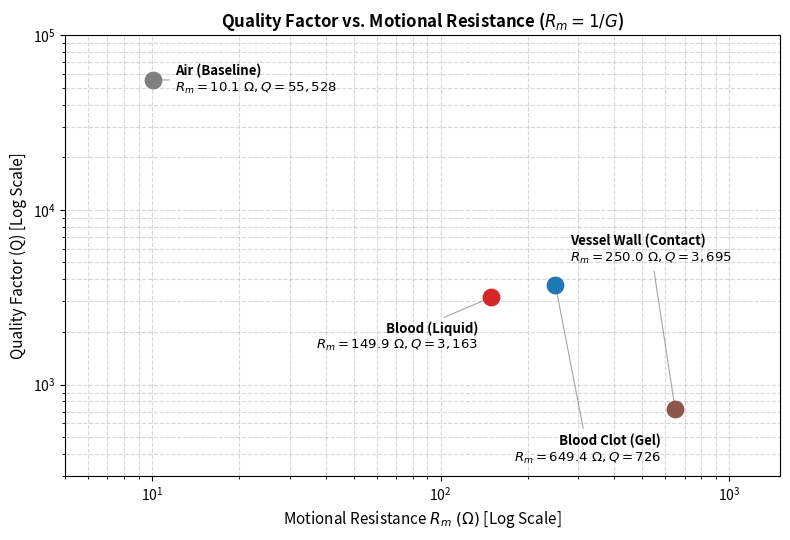

Here is the Python script that generated this plot:
import matplotlib.pyplot as plt
import numpy as np

# Data from QCM output table
states = ['Air (Baseline)', 'Blood (Liquid)', 'Blood Clot (Gel)', 'Vessel Wall (Contact)']
peak_g = np.array([99.12, 6.67, 1.54, 4.00])  # Peak Conductance G (mS)
q_factor = np.array([55527.8, 3162.7, 726.0, 3694.5])

# Motional resistance R_m (ohms) = 1 / G (siemens) = 1000 / G (mS)
r_m = 1000.0 / peak_g

colors = ['#7f7f7f', '#d62728', '#8c564b', '#1f77b4']

fig, ax = plt.subplots(figsize=(8, 5.5))

# Plot scatter points
for i, state in enumerate(states):
    ax.scatter(r_m[i], q_factor[i], color=colors[i], s=140, zorder=4)

# Annotation callouts with offsets to avoid overlapping text
offsets = [
    (12, 55528, 'Air (Baseline)\n$R_m = 10.1\ \Omega, Q = 55,528$', 'left', 'center'),
    (135, 2300, 'Blood (Liquid)\n$R_m = 149.9\ \Omega, Q = 3,163$', 'right', 'top'),
    (280, 4800, 'Vessel Wall (Contact)\n$R_m = 250.0\ \Omega, Q = 3,695$', 'left', 'bottom'),
    (580, 520, 'Blood Clot (Gel)\n$R_m = 649.4\ \Omega, Q = 726$', 'right', 'top')
]

for i, (x_ann, y_ann, txt, ha, va) in enumerate(offsets):
    ax.annotate(txt, (r_m[i], q_factor[i]), xytext=(x_ann, y_ann),
                textcoords='data',
                arrowprops=dict(arrowstyle='-', color='gray', lw=0.8, alpha=0.7),
                fontsize=9.5, fontweight='bold', ha=ha, va=va)

ax.set_xlabel(r'Motional Resistance $R_m\ (\Omega)$ [Log Scale]', fontsize=11)
ax.set_ylabel('Quality Factor (Q) [Log Scale]', fontsize=11)
ax.set_title(r'Quality Factor vs. Motional Resistance ($R_m = 1 / G$)', fontsize=12, fontweight='bold')
ax.set_xscale('log')
ax.set_yscale('log')
ax.set_xlim(5, 1500)
ax.set_ylim(300, 100000)
ax.grid(True, which='both', linestyle='--', alpha=0.5)

plt.tight_layout()
plt.show()
